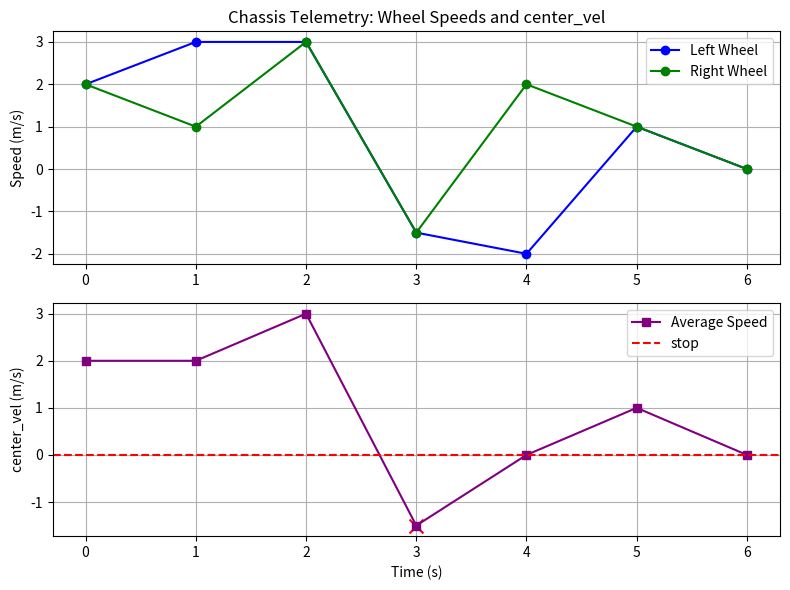

The script that saved this image:
import numpy as np
import matplotlib.pyplot as plt

# 遙測數據
time = np.arange(7)
left_vel = np.array([2.0, 3.0, 3.0, -1.5, -2.0, 1.0, 0.0])
right_vel = np.array([2.0, 1.0, 3.0, -1.5,  2.0, 1.0, 0.0])
# 2. 計算平均速度 ((左輪速 + 右輪速)/2
center_vel = (left_vel + right_vel) / 2

# 3. 開啟畫布並設定大小
plt.figure(figsize=(8, 6))

# ======== 第一張圖：左右輪速原始數據 ========
plt.subplot(2, 1, 1) # 參數意義：2列, 1行, 第1張圖 (上半部)
plt.plot(time, left_vel, label='Left Wheel', marker='o', color='blue')
plt.plot(time, right_vel, label='Right Wheel', marker='o', color='green')
plt.ylabel('Speed (m/s)')
plt.title('Chassis Telemetry: Wheel Speeds and center_vel')
plt.grid(True)
plt.legend()

# ======== 第二張圖：平均速度 ========
plt.subplot(2, 1, 2) # 參數意義：2列, 1行, 第2張圖 (下半部)
plt.plot(time, center_vel, label='Average Speed', marker='s', color='purple')

# 畫一條 Y=0 的紅色虛線，代表「完美直行」的基準線
plt.axhline(0, color='red', linestyle='--', label='stop')
#(中心速度小於0)
plt.scatter(time[center_vel < 0], center_vel[center_vel < 0], color='red', marker='x', s=100)
plt.ylabel('center_vel (m/s)')
plt.xlabel('Time (s)')
plt.grid(True)
plt.legend()

# 自動調整排版，避免上下兩張圖的字疊在一起
plt.tight_layout() 
plt.show()
